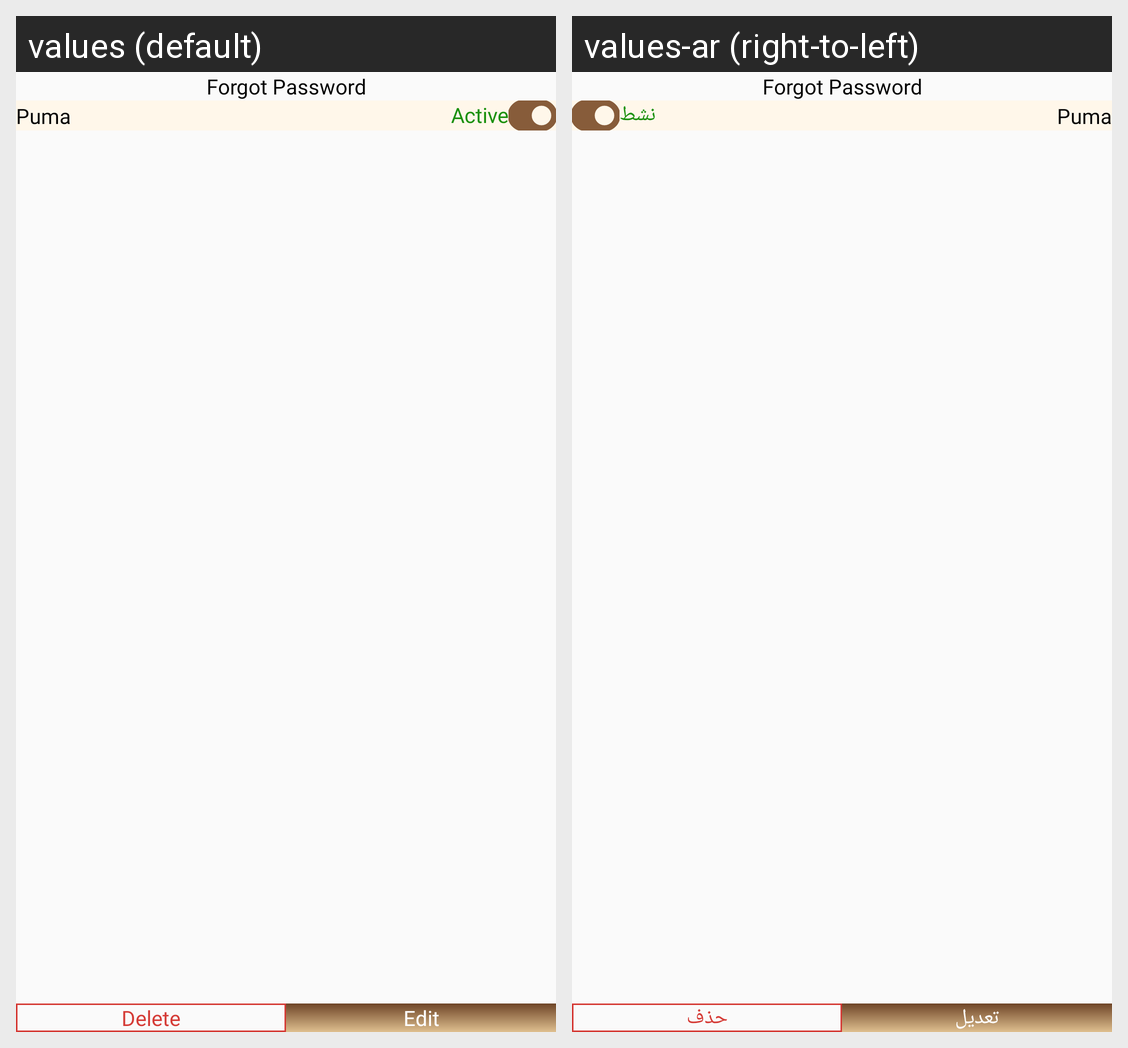

For this localized Android screen grid, give each drawn string resource with its value in every locale shown.
Android screen res/layout/fragment_sub_category_detail.xml rendered under 2 locales, left to right: values (default), values-ar (right-to-left). Device: Nexus 5 (rendered at 1080×1920; each locale shown at half size, 540×960, under a caption strip naming it); theme Theme.DesynatAdmin.
Strings drawn on this screen, with the default value and each locale's value (text and hints the layout hard-codes, and strings that could not be matched under every locale, appear in the picture but are not listed):

active
  values: Active
  values-ar: نشط

delete
  values: Delete
  values-ar: حذف

edit
  values: Edit
  values-ar: تعديل
